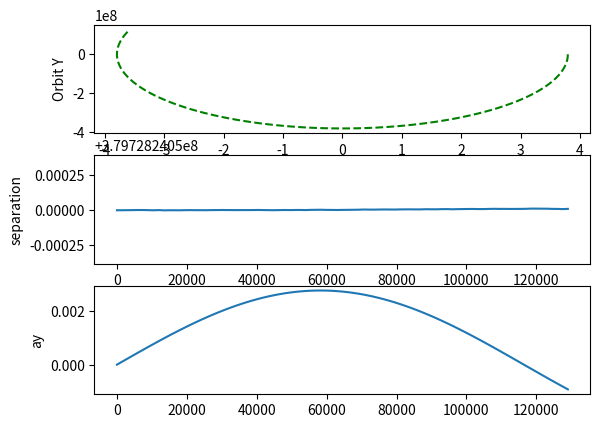

Write the Python code that produced this figure.
from __future__ import division
import numpy as np
import matplotlib.pyplot as plt


mE = 5.9742e24      #earth mass
mM = 7.35e22        #moon mass
dM = 379728240.5    #distance from moon to barycentre
dE = 4671759.5      #distance from earth to barycentre

s = 6.4686973e7     #hypothesised distance from moon to Lagrange-2 point
sr = 6.5420e7       #alternate L2 distance

def Simulate(iterations):

    x = dM                                                  #initialise     rocket positions
    y = 0
    a = 10                                                  #set the time step
    xdot = 0.                                                #initialise rocket velocity
    ydot = -((6.6726e-11)*mE/x)**0.5
    rocket_history_x, rocket_history_y = [[] for _ in range(2)] 
    history_mx, history_my = [[] for _ in range(2)]
    history_ex, history_ey = [[] for _ in range(2)]
    sep_history, step_history = [[] for _ in range(2)]      #create lists to store data in
    history_vx, history_vy = [[] for _ in range(2)]
    history_ax, history_ay = [[] for _ in range(2)]
    n = 1500
    m = 10000                                               #n,m,p are for storing every nth, mth and pth value to the lists
    p = 60000
    r = np.array((x,y))                                        #create rocket position vector
    v = np.array((xdot, ydot))                                 #create rocket velocity vector

    for i in range(iterations):

        xe, ye = 0, 0                                            #position of earth
        re = np.array((xe,ye))                                     #create earth position vector

        phi = np.arctan2((r[1]-ye),(r[0]-xe))                       #calculate phi, the angle between the rocket and the earth, as measured from the earth
        r_hat_e = np.array((np.cos(phi), np.sin(phi)))             #create vector along which earth's acceleration acts

        def acc(r):                                                             #define the acceleration vector function
            return ((-6.6726e-11)*(mE)/abs(np.dot((r-re),(r-re)))**1.5)*(r-re)     
        
        k1v = acc(r)                         #use RK4 method
        k1r =     v
        k2v = acc(r + (a/2) * k1r)            
        k2r =     v + (a/2) * k1v            
        k3v = acc(r + (a/2) * k2r)            
        k3r =     v + (a/2) * k2v          
        k4v = acc(r +  a    * k3r)                
        k4r =     v +  a    * k3v 
        
        v = v + (a/6) * (k1v + 2*k2v + 2*k3v + k4v)              #update v
        r = r + (a/6) * (k1r + 2*k2r + 2*k3r + k4r)              #update r

        sep = np.sqrt(np.dot((r-re),(r-re)))                    #separation of rocket and earth, useful for visualisation/trouble-shooting


        if i% n == 0: # Check for the step
            rocket_history_x.append(r[0])
            rocket_history_y.append(r[1])
            history_ex.append(xe)
            history_ey.append(ye)
            sep_history.append(sep)                             #putting data into lists for plotting and troubleshooting
            step_history.append(i)
            history_ax.append(acc(r)[0])
            history_ay.append(acc(r)[1])
            history_vx.append(v[0])
            history_vy.append(v[1])

        #if i% m == 0: # Check for the step
            #print r
            #print acc(r)
        #if i% p == 0: # Check for the step
            #print ((a/6)*(k1v + 2*k2v + 2*k3v + k4v))
            #print ((a/6)*(k1r + 2*k2r + 2*k3r + k4r))
            #print k1v, k2v, k3v, k4v
            #print k1r, k2r, k3r, k4r


    return rocket_history_x, rocket_history_y, history_ex, history_ey, history_mx, history_my, sep_history, step_history, history_ax, history_ay, history_vx, history_vy



x , y, xe, ye, mx, my, sep, step, ax, ay, vx, vy = Simulate(130000)


#print x,y,vx,vy,ax,ay,step

print ("Plotting graph...")



plt.figure()
plt.subplot(311)

plt.plot(x, y, linestyle='--', color = 'green')
#plt.plot(mx, my, linestyle='-', color = 'blue')
plt.plot(xe, ye, linestyle='-', color = 'red')
#plt.plot(xm, ym)
plt.xlabel("Orbit X")
plt.ylabel("Orbit Y")
'''
plt.plot(step, vy)
plt.ylabel("vy")
'''
plt.subplot(312)
plt.plot(step, sep)
plt.xlabel("steps")
plt.ylabel("separation")

plt.subplot(313)
plt.plot(step, ay)
plt.ylabel("ay")



plt.show()



print("Simulation Complete")